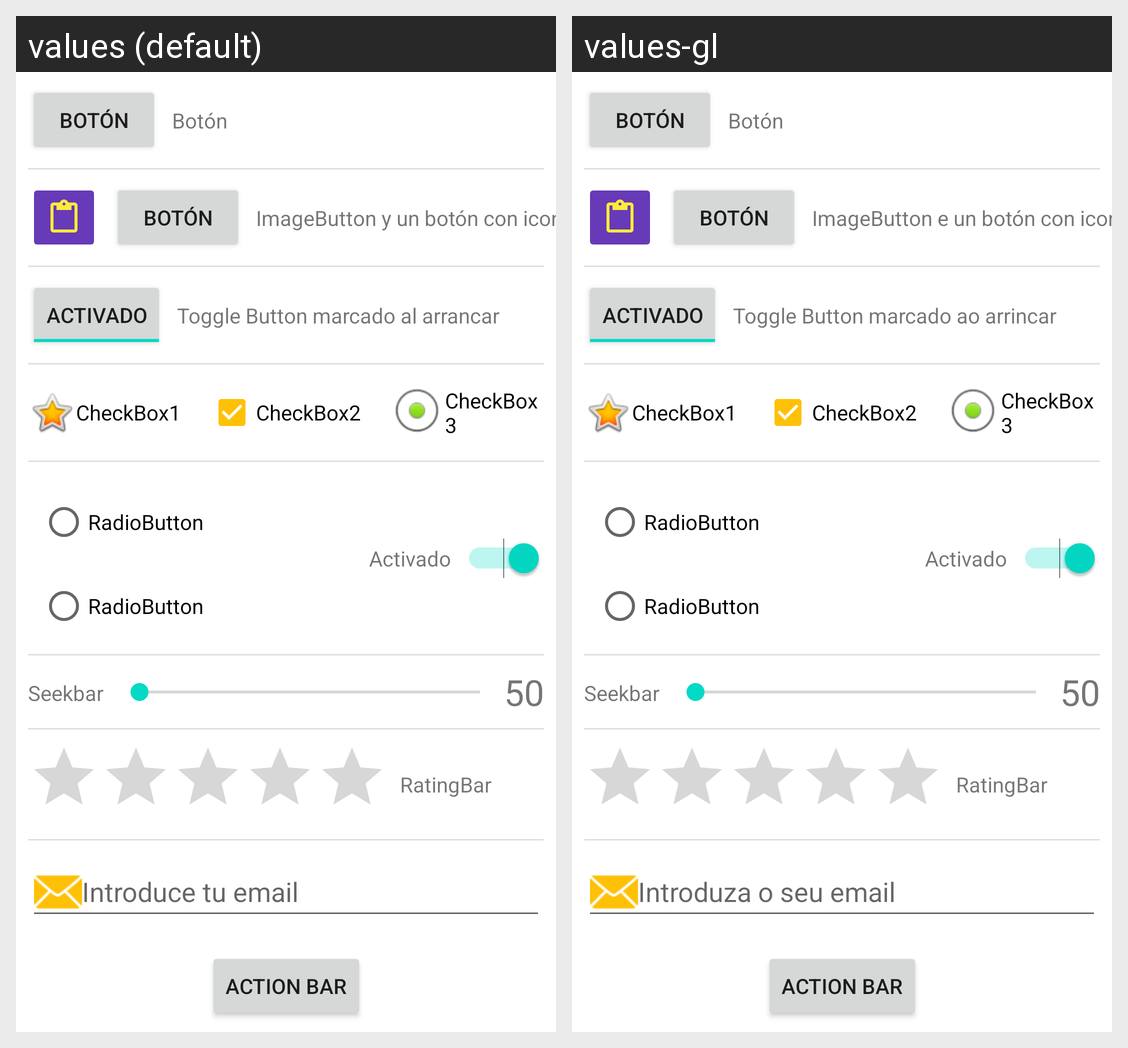

Here is an Android app screen in its default locale and in the app's own translations. Write out the translated-string differences for the strings that appear on this screen.
Android screen res/layout/activity_main.xml rendered under 2 locales, left to right: values (default), values-gl. Device: Nexus 5 (rendered at 1080×1920; each locale shown at half size, 540×960, under a caption strip naming it); theme Theme.Ejercicio5Componentes.
Strings drawn on this screen, with the default value and each locale's value (text and hints the layout hard-codes, and strings that could not be matched under every locale, appear in the picture but are not listed):

button
  values: BOTÓN
  values-gl: BOTÓN

textView
  values: Botón
  values-gl: Botón

button2
  values: BOTÓN
  values-gl: BOTÓN

textView2
  values: ImageButton y un botón con icono
  values-gl: ImageButton e un botón con icona

togglebuttonA
  values: ACTIVADO
  values-gl: ACTIVADO

textView3
  values: Toggle Button marcado al arrancar
  values-gl: Toggle Button marcado ao arrincar

checkbox4
  values: CheckBox1
  values-gl: CheckBox1  [not translated; the default value is used]

checkbox5
  values: CheckBox2
  values-gl: CheckBox2  [not translated; the default value is used]

checkbox6
  values: CheckBox3
  values-gl: CheckBox3  [not translated; the default value is used]

radiobutton1
  values: RadioButton
  values-gl: RadioButton  [not translated; the default value is used]

radiobutton2
  values: RadioButton
  values-gl: RadioButton  [not translated; the default value is used]

textView4
  values: Seekbar
  values-gl: Seekbar  [not translated; the default value is used]

textView5
  values: 50
  values-gl: 50  [not translated; the default value is used]

ratingbar
  values: RatingBar
  values-gl: RatingBar  [not translated; the default value is used]

email
  values: Introduce tu email
  values-gl: Introduza o seu email

textView7A
  values: Activado
  values-gl: Activado

button4
  values: ACTION BAR
  values-gl: ACTION BAR  [not translated; the default value is used]
